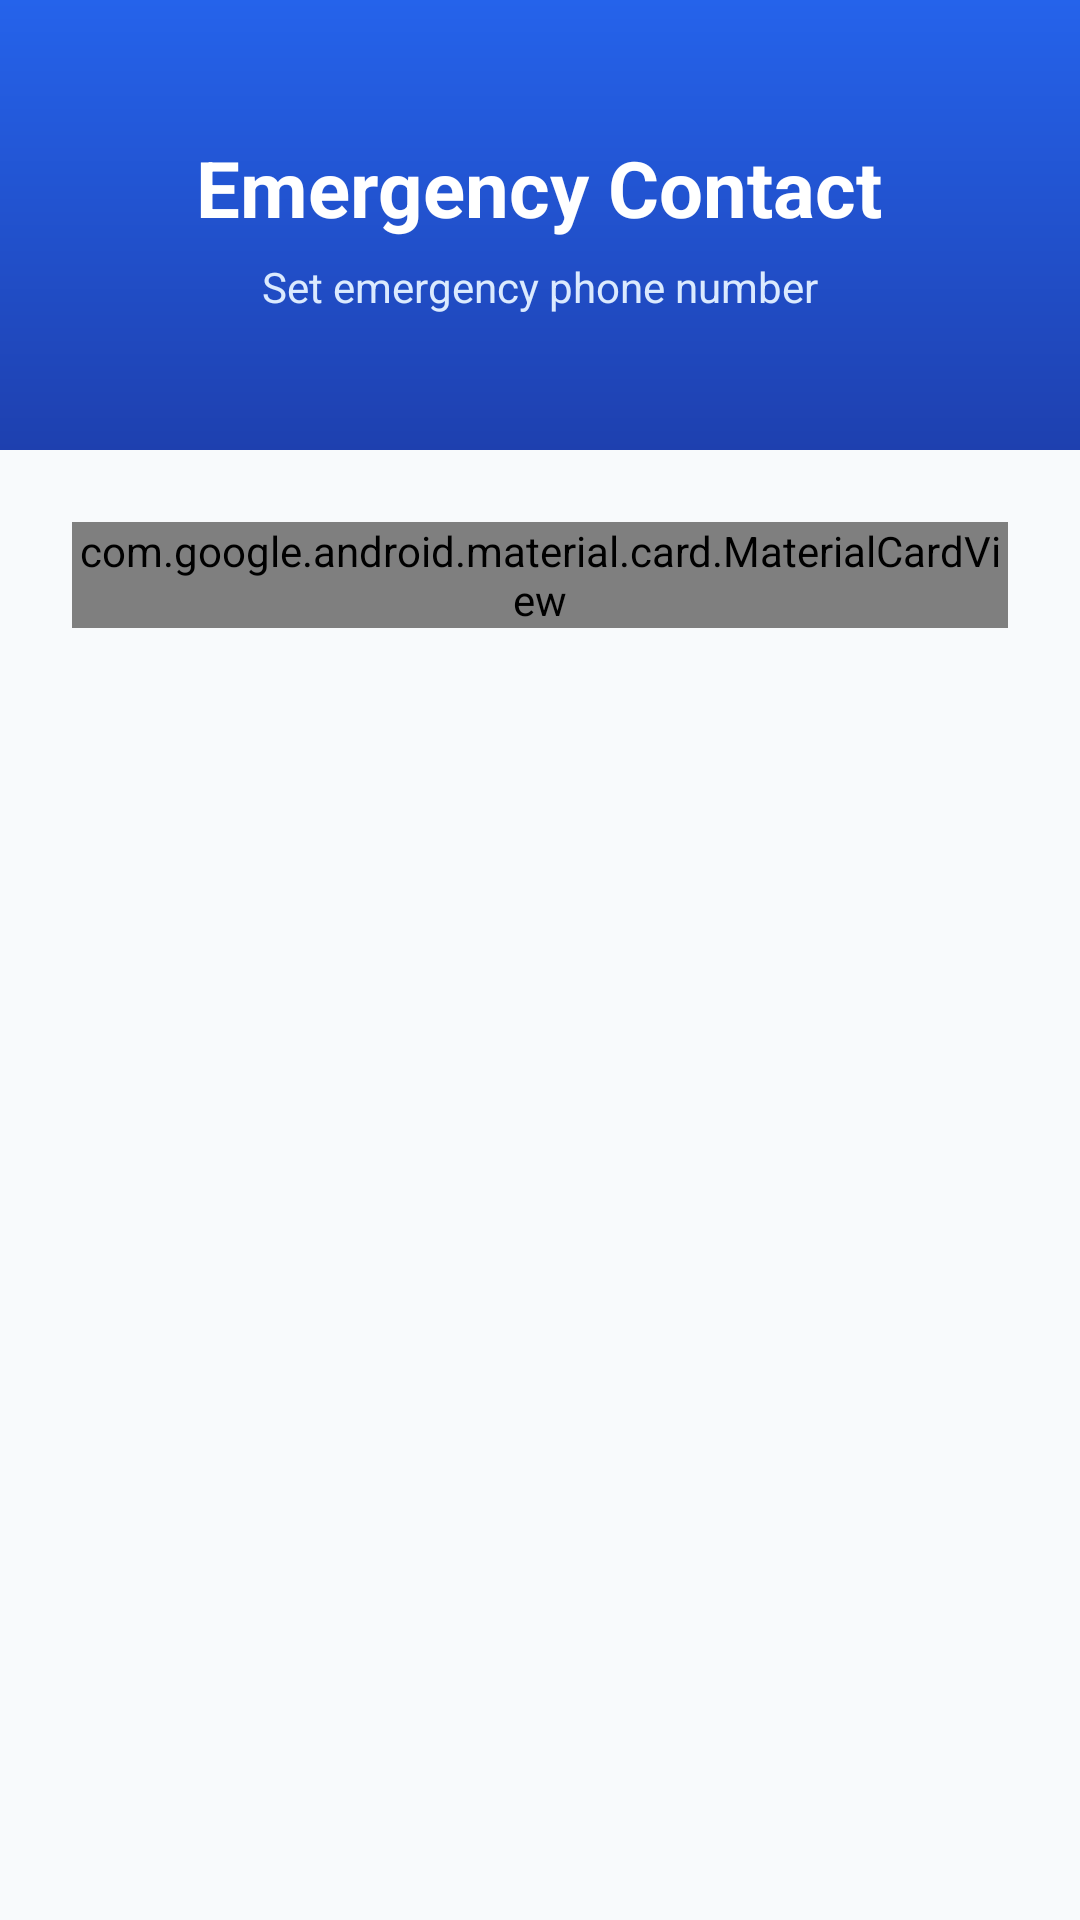

This screen was rendered from an Android layout file. Write that file and the resources it references.
<!-- AndroidManifest.xml: application theme Theme.ServeU -->
<!-- res/layout/activity_emergency_setup.xml -->
<?xml version="1.0" encoding="utf-8"?>
<androidx.constraintlayout.widget.ConstraintLayout
    xmlns:android="http://schemas.android.com/apk/res/android"
    xmlns:app="http://schemas.android.com/apk/res-auto"
    android:layout_width="match_parent"
    android:layout_height="match_parent"
    android:background="#F8FAFC">

    
    <LinearLayout
        android:id="@+id/header"
        android:layout_width="0dp"
        android:layout_height="150dp"
        android:orientation="vertical"
        android:gravity="center"
        android:background="@drawable/header_gradient"
        app:layout_constraintTop_toTopOf="parent"
        app:layout_constraintStart_toStartOf="parent"
        app:layout_constraintEnd_toEndOf="parent">

        <TextView
            android:layout_width="wrap_content"
            android:layout_height="wrap_content"
            android:text="Emergency Contact"
            android:textSize="26sp"
            android:textStyle="bold"
            android:textColor="#FFFFFF"/>

        <TextView
            android:layout_width="wrap_content"
            android:layout_height="wrap_content"
            android:text="Set emergency phone number"
            android:textSize="14sp"
            android:textColor="#DBEAFE"
            android:layout_marginTop="6dp"/>
    </LinearLayout>

    
    <com.google.android.material.card.MaterialCardView
        android:layout_width="0dp"
        android:layout_height="wrap_content"
        android:layout_margin="24dp"
        app:cardCornerRadius="20dp"
        app:cardElevation="10dp"
        app:cardBackgroundColor="#FFFFFF"
        app:layout_constraintTop_toBottomOf="@id/header"
        app:layout_constraintStart_toStartOf="parent"
        app:layout_constraintEnd_toEndOf="parent">

        <LinearLayout
            android:layout_width="match_parent"
            android:layout_height="wrap_content"
            android:orientation="vertical"
            android:padding="24dp">

            <EditText
                android:id="@+id/etEmergencyNumber"
                android:layout_width="match_parent"
                android:layout_height="52dp"
                android:hint="Emergency Contact Number"
                android:inputType="phone"
                android:padding="12dp"
                android:textColor="#0F172A"
                android:textColorHint="#64748B"
                android:background="@drawable/glass_button_bg"/>

            <com.google.android.material.button.MaterialButton
                android:id="@+id/btnSave"
                android:layout_width="match_parent"
                android:layout_height="56dp"
                android:layout_marginTop="20dp"
                android:text="Save Number"
                android:textStyle="bold"
                android:textColor="#FFFFFF"
                app:cornerRadius="18dp"
                app:backgroundTint="#2563EB"/>
        </LinearLayout>

    </com.google.android.material.card.MaterialCardView>

</androidx.constraintlayout.widget.ConstraintLayout>
<!-- resources referenced by this layout -->
<resources>
  <!-- drawable header_gradient (drawable) -->
  <?xml version="1.0" encoding="utf-8"?>
  <shape xmlns:android="http://schemas.android.com/apk/res/android"
      android:shape="rectangle">
  
      <gradient
          android:startColor="#2563EB"
          android:endColor="#1E40AF"
          android:angle="270"/>
  
  </shape>
  <style name="Theme.ServeU" parent="android:Theme.Material.Light.NoActionBar" />
</resources>
